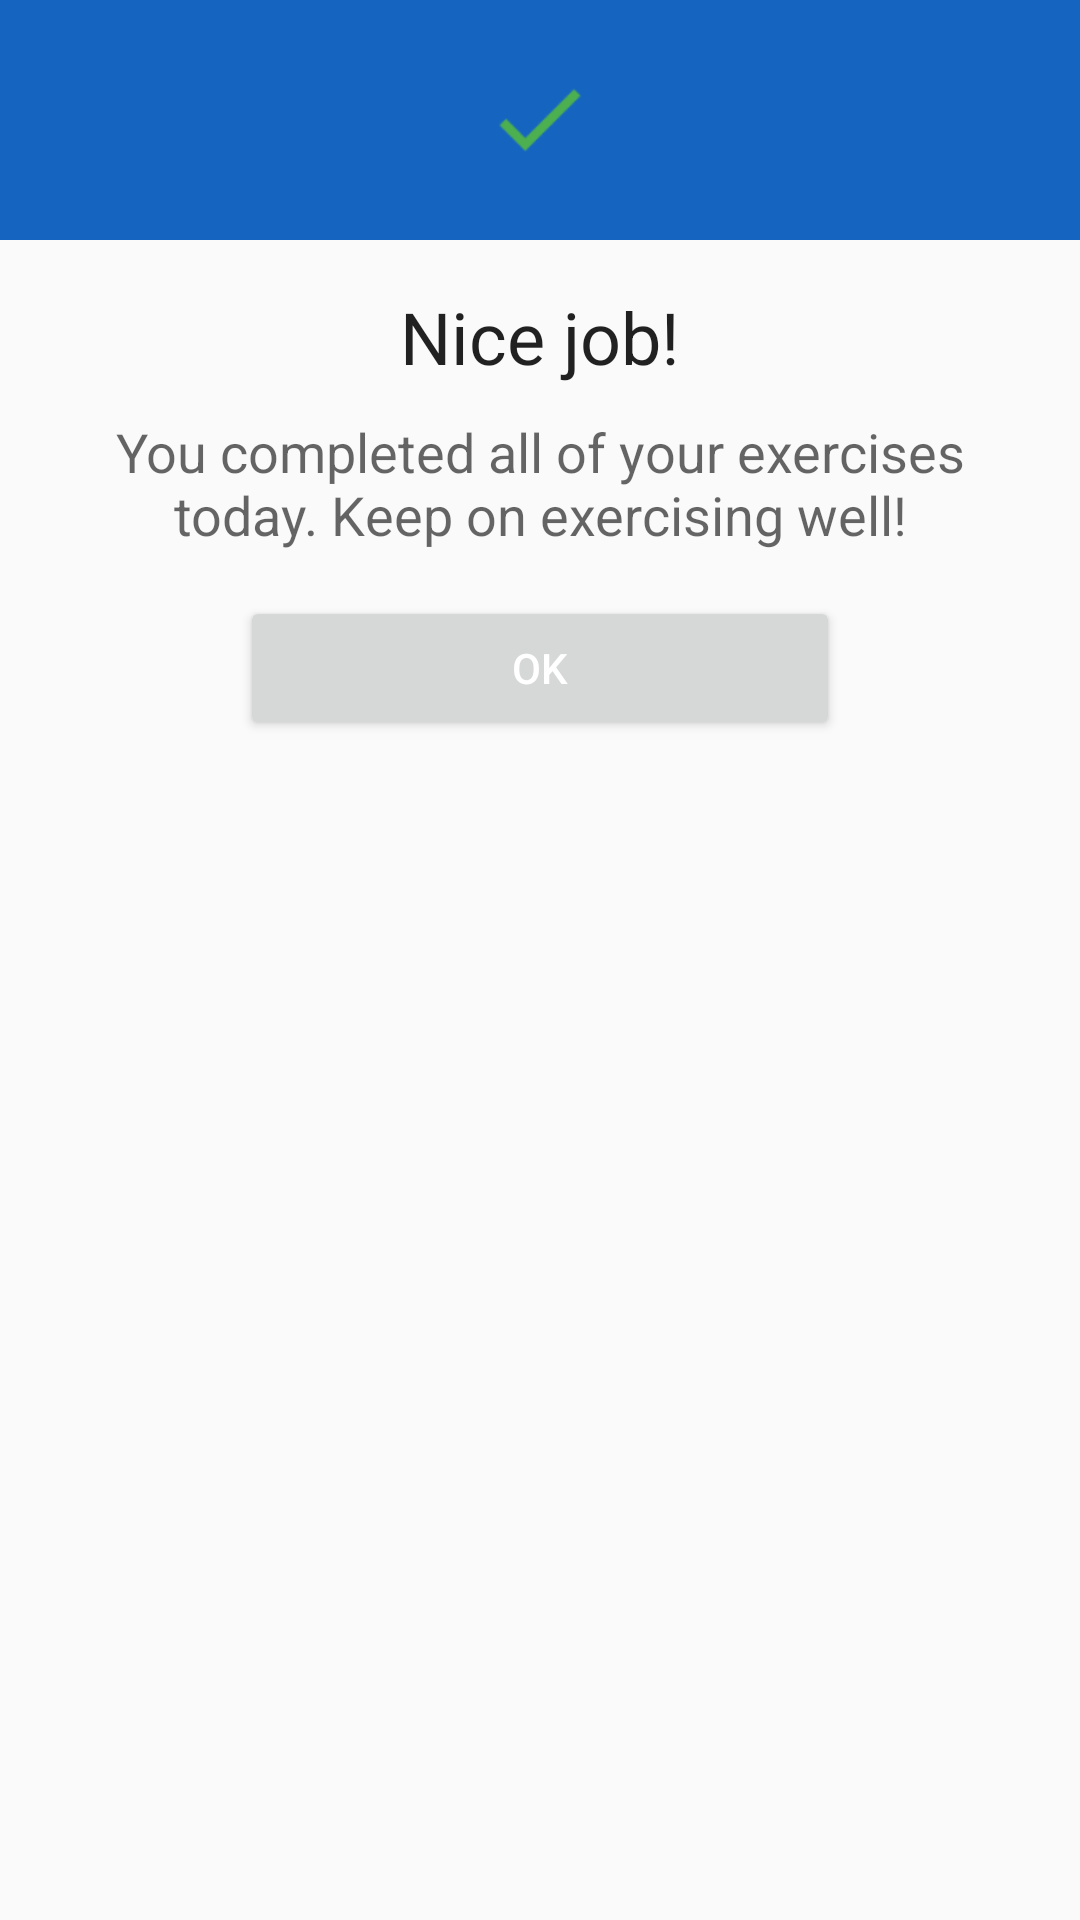

Layout XML and referenced resources for this Android screen:
<!-- AndroidManifest.xml: application theme AppTheme -->
<!-- res/layout/dialog_complete.xml -->
<?xml version="1.0" encoding="utf-8"?>
<LinearLayout xmlns:android="http://schemas.android.com/apk/res/android"
    android:layout_width="match_parent"
    android:layout_height="wrap_content"
    android:orientation="vertical">

    <RelativeLayout
        android:layout_width="match_parent"
        android:layout_height="80dp"
        android:background="@color/colorPrimary">

        <ImageView
            android:layout_width="50dp"
            android:layout_height="50dp"
            android:layout_centerInParent="true"
            android:background="@drawable/ic_check" />

    </RelativeLayout>

    <LinearLayout
        android:layout_width="match_parent"
        android:layout_height="wrap_content"
        android:orientation="vertical"
        android:padding="16dp">

        <TextView
            android:layout_width="match_parent"
            android:layout_height="wrap_content"
            android:text="@string/dialog_complete_nice_job"
            android:textAlignment="center"
            android:textAppearance="@style/TextAppearance.AppCompat.Headline" />

        <TextView
            android:layout_width="match_parent"
            android:layout_height="wrap_content"
            android:layout_marginTop="10dp"
            android:text="@string/dialog_complete_body"
            android:textAlignment="center"
            android:textAppearance="@style/TextAppearance.AppCompat.Medium" />

        <Button
            android:id="@+id/btn_ok"
            style="@style/AppTheme.AccentButton"
            android:layout_width="200dp"
            android:layout_height="wrap_content"
            android:layout_gravity="center"
            android:layout_marginTop="15dp"
            android:text="@string/dialog_complete_ok"
            android:textColor="@color/colorPrimaryText" />

    </LinearLayout>

</LinearLayout>
<!-- resources referenced by this layout -->
<resources>
  <color name="colorPrimary">#1565c0</color>
  <color name="colorPrimaryText">#FFFFFF</color>
  <!-- drawable ic_check: png bitmap (drawable-hdpi, 1045 bytes) -->
  <string name="dialog_complete_body">
          You completed all of your exercises today. Keep on exercising well!
      </string>
  <string name="dialog_complete_nice_job">Nice job!</string>
  <string name="dialog_complete_ok">Ok</string>
  <style name="AppTheme.AccentButton" parent="Base.TextAppearance.AppCompat.Button">
          <item name="backgroundTint">@color/colorAccent</item>
      </style>
  <style name="AppTheme" parent="Theme.AppCompat.Light.DarkActionBar">
          
          <item name="colorPrimary">@color/colorPrimary</item>
          <item name="colorPrimaryDark">@color/colorPrimaryDark</item>
          <item name="colorAccent">@color/colorAccent</item>
      </style>
  <color name="colorAccent">#8BC34A</color>
  <color name="colorPrimaryDark">#003C8F</color>
</resources>
